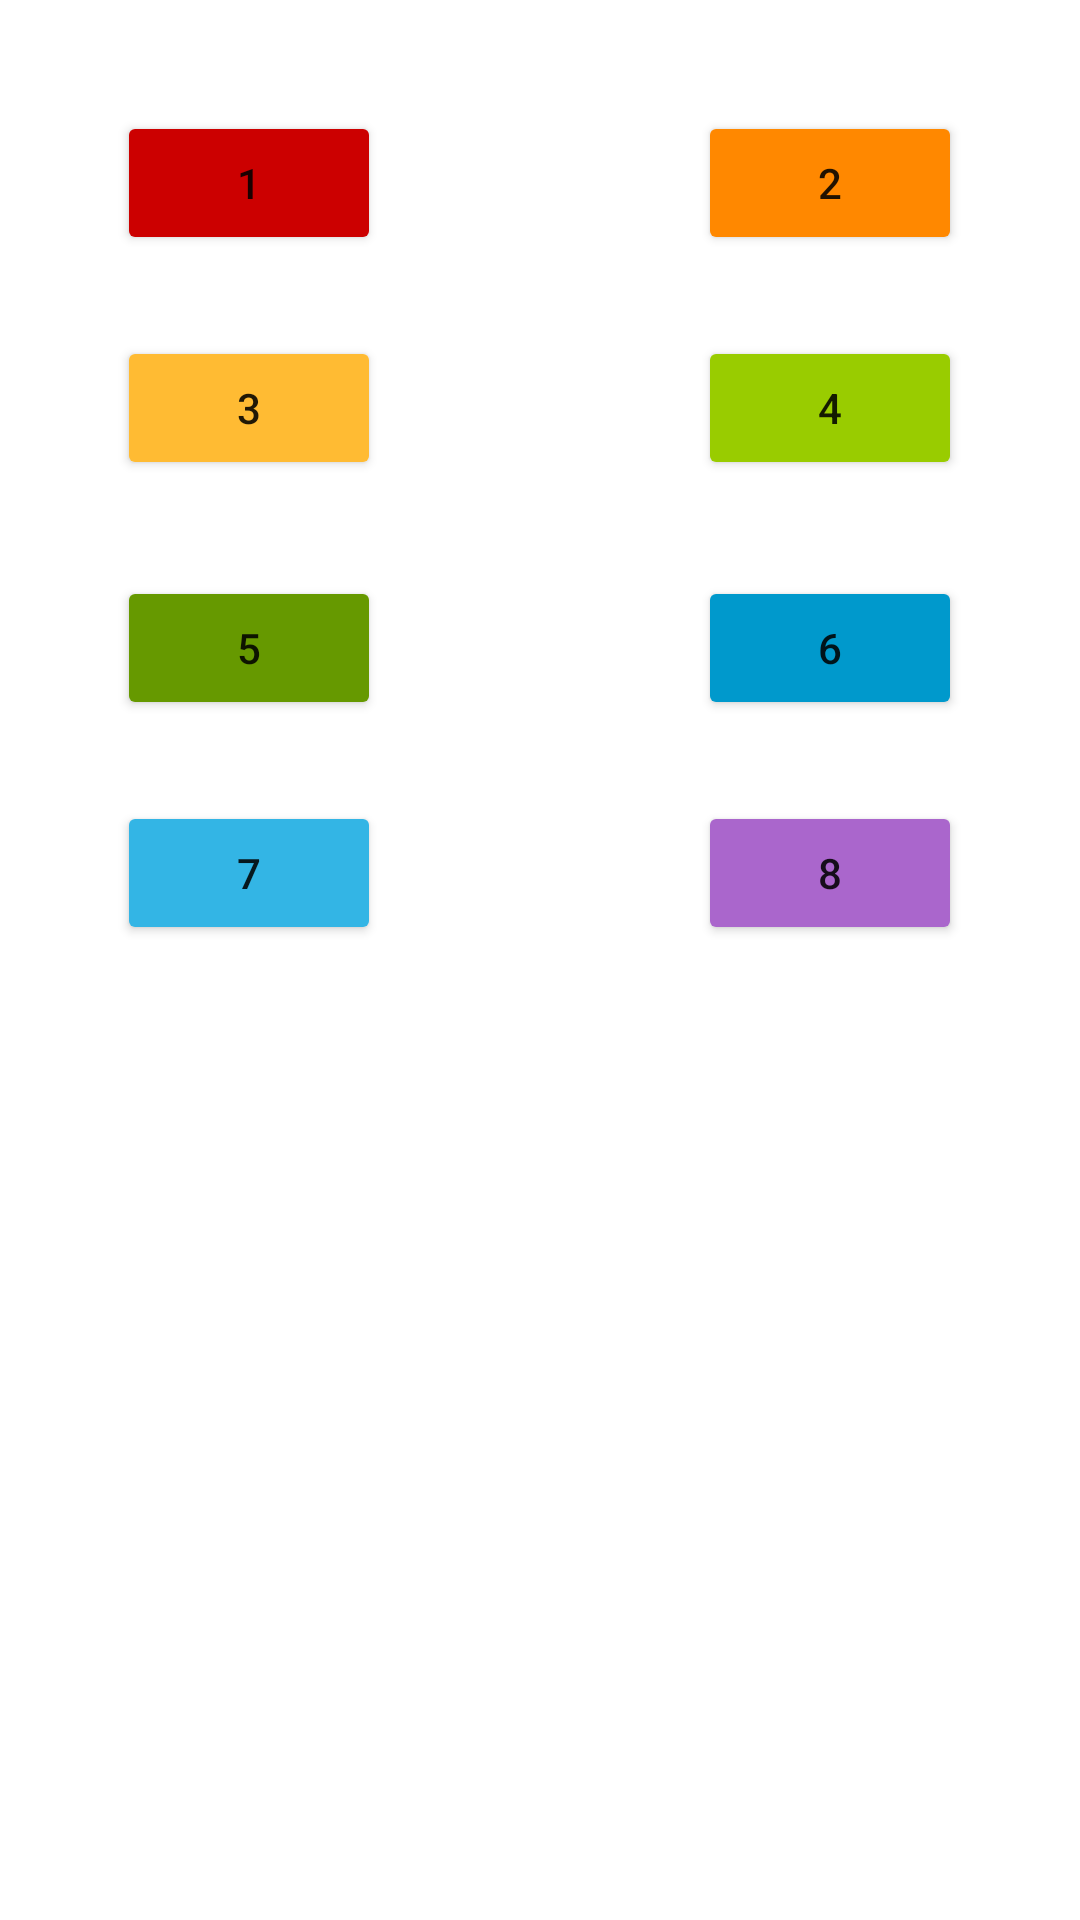

Layout XML and referenced resources for this Android screen:
<!-- AndroidManifest.xml: application theme Theme.BartenderCliente -->
<!-- res/layout/activity_main.xml -->
<?xml version="1.0" encoding="utf-8"?>
<androidx.constraintlayout.widget.ConstraintLayout xmlns:android="http://schemas.android.com/apk/res/android"
    xmlns:app="http://schemas.android.com/apk/res-auto"
    xmlns:tools="http://schemas.android.com/tools"
    android:layout_width="match_parent"
    android:layout_height="match_parent"
    android:backgroundTint="@android:color/holo_red_dark"
    tools:context=".MainActivity">

    <Button
        android:id="@+id/mesa1"
        android:layout_width="wrap_content"
        android:layout_height="wrap_content"
        android:layout_marginStart="39dp"
        android:layout_marginTop="37dp"
        android:layout_weight="1"
        android:backgroundTint="@android:color/holo_red_dark"
        android:text="1"
        app:layout_constraintStart_toStartOf="parent"
        app:layout_constraintTop_toTopOf="parent" />

    <Button
        android:id="@+id/mesa2"
        android:layout_width="wrap_content"
        android:layout_height="wrap_content"
        android:layout_marginStart="131dp"
        android:layout_marginTop="37dp"
        android:layout_marginEnd="65dp"
        android:layout_weight="1"
        android:backgroundTint="@android:color/holo_orange_dark"
        android:text="2"
        app:layout_constraintEnd_toEndOf="parent"
        app:layout_constraintStart_toEndOf="@+id/mesa1"
        app:layout_constraintTop_toTopOf="parent" />

    <Button
        android:id="@+id/mesa3"
        android:layout_width="wrap_content"
        android:layout_height="wrap_content"
        android:layout_marginStart="39dp"
        android:layout_marginTop="27dp"
        android:layout_weight="1"
        android:backgroundTint="@android:color/holo_orange_light"
        android:text="3"
        app:layout_constraintStart_toStartOf="parent"
        app:layout_constraintTop_toBottomOf="@+id/mesa1" />

    <Button
        android:id="@+id/mesa4"
        android:layout_width="wrap_content"
        android:layout_height="wrap_content"
        android:layout_marginStart="131dp"
        android:layout_marginTop="27dp"
        android:layout_marginEnd="65dp"
        android:layout_weight="1"
        android:backgroundTint="@android:color/holo_green_light"
        android:text="4"
        app:layout_constraintEnd_toEndOf="parent"
        app:layout_constraintStart_toEndOf="@+id/mesa3"
        app:layout_constraintTop_toBottomOf="@+id/mesa2" />

    <Button
        android:id="@+id/mesa5"
        android:layout_width="wrap_content"
        android:layout_height="wrap_content"
        android:layout_marginStart="39dp"
        android:layout_marginTop="32dp"
        android:layout_weight="1"
        android:backgroundTint="@android:color/holo_green_dark"
        android:text="5"
        app:layout_constraintStart_toStartOf="parent"
        app:layout_constraintTop_toBottomOf="@+id/mesa3" />

    <Button
        android:id="@+id/mesa6"
        android:layout_width="wrap_content"
        android:layout_height="wrap_content"
        android:layout_marginStart="131dp"
        android:layout_marginTop="32dp"
        android:layout_marginEnd="65dp"
        android:layout_weight="1"
        android:backgroundTint="@android:color/holo_blue_dark"
        android:text="6"
        app:layout_constraintEnd_toEndOf="parent"
        app:layout_constraintStart_toEndOf="@+id/mesa5"
        app:layout_constraintTop_toBottomOf="@+id/mesa4" />

    <Button
        android:id="@+id/mesa7"
        android:layout_width="wrap_content"
        android:layout_height="wrap_content"
        android:layout_marginStart="39dp"
        android:layout_marginTop="27dp"
        android:layout_weight="1"
        android:backgroundTint="@android:color/holo_blue_light"
        android:text="7"
        app:layout_constraintStart_toStartOf="parent"
        app:layout_constraintTop_toBottomOf="@+id/mesa5" />

    <Button
        android:id="@+id/mesa8"
        android:layout_width="wrap_content"
        android:layout_height="wrap_content"
        android:layout_marginStart="131dp"
        android:layout_marginTop="27dp"
        android:layout_marginEnd="65dp"
        android:layout_weight="1"
        android:backgroundTint="@android:color/holo_purple"
        android:text="8"
        app:layout_constraintEnd_toEndOf="parent"
        app:layout_constraintStart_toEndOf="@+id/mesa7"
        app:layout_constraintTop_toBottomOf="@+id/mesa6" />

    <androidx.recyclerview.widget.RecyclerView
        android:id="@+id/recyclerView"
        android:layout_width="match_parent"
        android:layout_height="match_parent"
        android:layout_marginStart="5dp"
        android:layout_marginTop="350dp"
        android:layout_marginEnd="5dp"
        android:layout_marginBottom="20dp"
        android:visibility="visible"
        app:layout_constraintBottom_toBottomOf="parent"
        app:layout_constraintEnd_toEndOf="parent"
        app:layout_constraintStart_toStartOf="parent"
        app:layout_constraintTop_toTopOf="parent" />


</androidx.constraintlayout.widget.ConstraintLayout>
<!-- resources referenced by this layout -->
<resources>
  <style name="Theme.BartenderCliente" parent="Theme.MaterialComponents.DayNight.DarkActionBar">
          
          <item name="colorPrimary">@color/purple_500</item>
          <item name="colorPrimaryVariant">@color/purple_700</item>
          <item name="colorOnPrimary">@color/white</item>
          
          <item name="colorSecondary">@color/teal_200</item>
          <item name="colorSecondaryVariant">@color/teal_700</item>
          <item name="colorOnSecondary">@color/black</item>
          
          <item name="android:statusBarColor" tools:targetApi="l">?attr/colorPrimaryVariant</item>
          
      </style>
  <!-- not gathered from this repository: default colours our renderer supplied (Android Studio template values) -->
  <color name="purple_500">#FF6200EE</color>
  <color name="purple_700">#FF3700B3</color>
  <color name="teal_200">#FF03DAC5</color>
  <color name="teal_700">#FF018786</color>
  <color name="black">#FF000000</color>
  <color name="white">#FFFFFFFF</color>
</resources>
